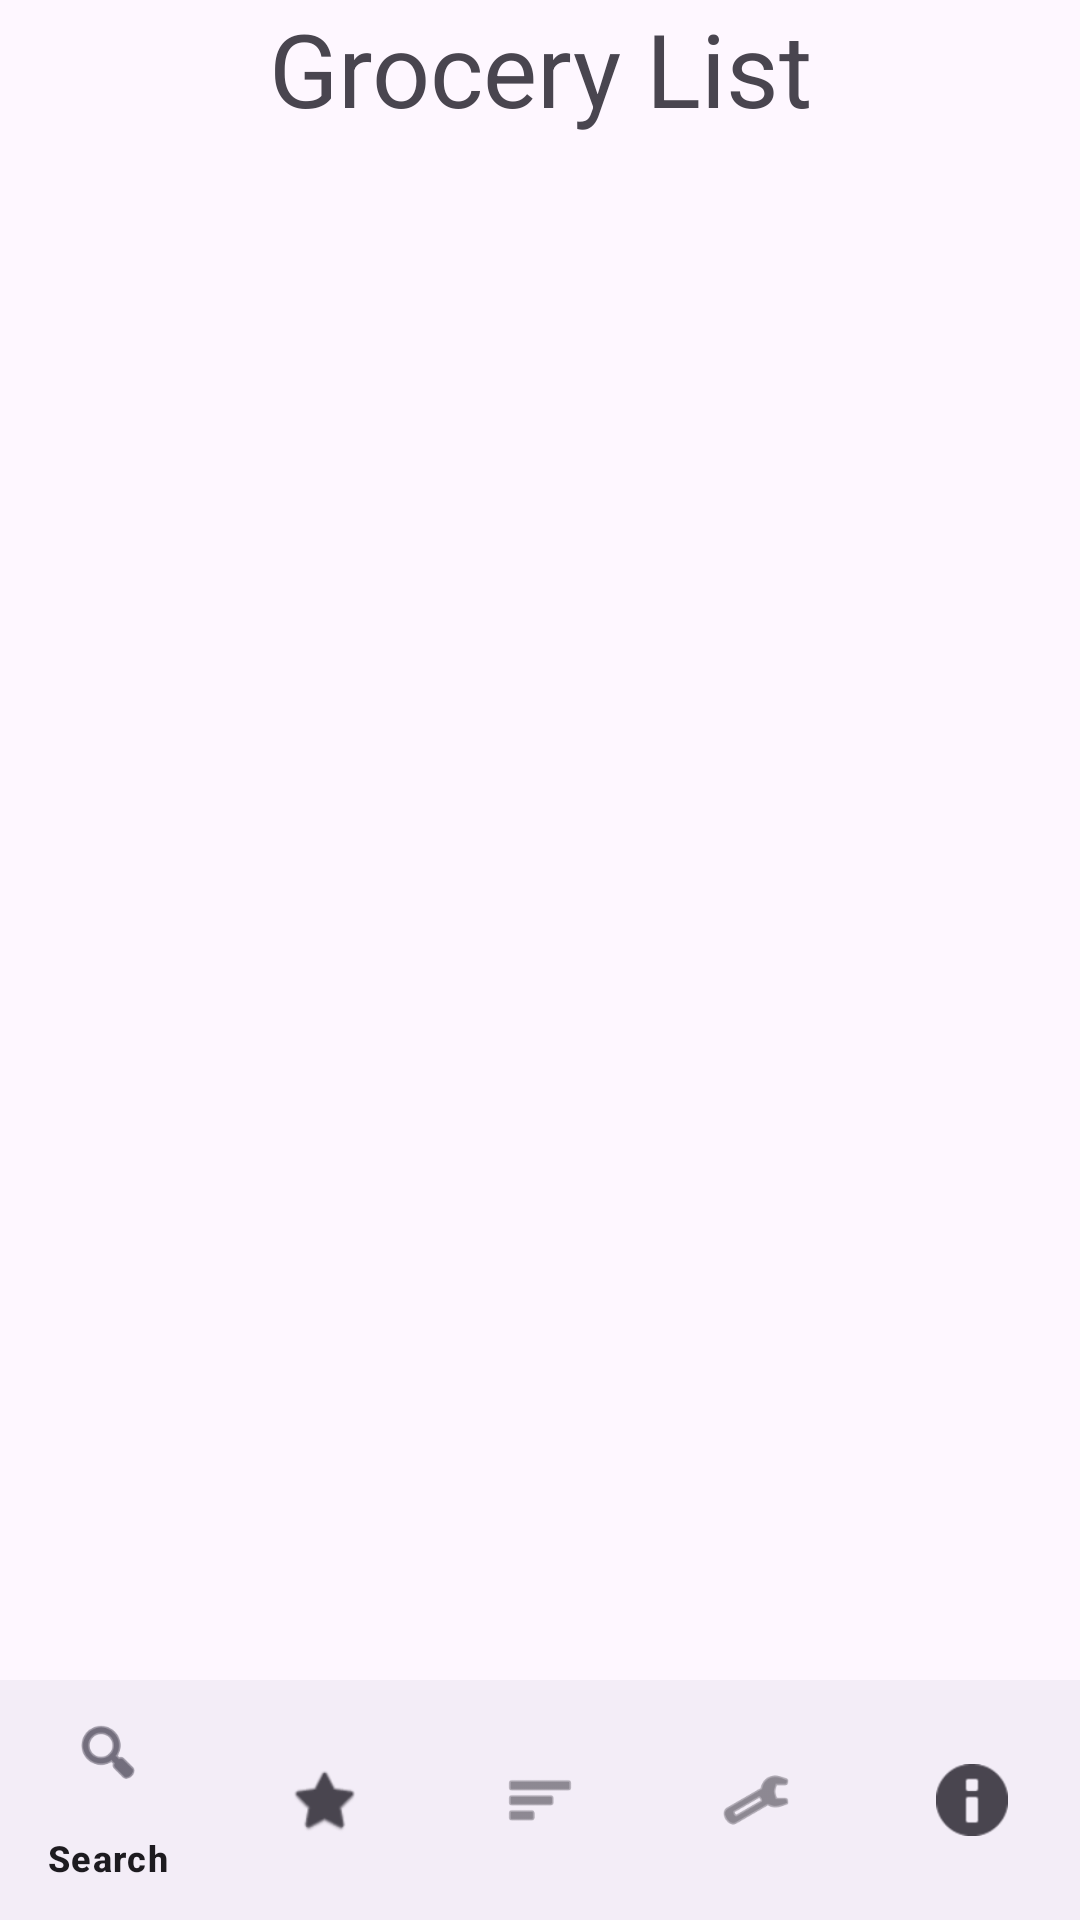

Android layout source for this screen:
<!-- AndroidManifest.xml: application theme Theme.RecipeShopAppVersion -->
<!-- res/layout/activity_grocery.xml -->
<?xml version="1.0" encoding="utf-8"?>
<androidx.constraintlayout.widget.ConstraintLayout xmlns:android="http://schemas.android.com/apk/res/android"
    xmlns:app="http://schemas.android.com/apk/res-auto"
    xmlns:tools="http://schemas.android.com/tools"
    android:id="@+id/grocery_layout"
    android:layout_width="match_parent"
    android:layout_height="match_parent"
    tools:context=".Activity.AboutActivity"
    >

    <RelativeLayout
        android:layout_width="match_parent"
        android:layout_height="0dp"
        app:layout_constraintBottom_toTopOf="@+id/bottomNavigationView"
        app:layout_constraintEnd_toEndOf="parent"
        app:layout_constraintStart_toStartOf="parent"
        app:layout_constraintTop_toTopOf="parent">

        <TextView
            android:id="@+id/groceryTitle"
            android:layout_width="match_parent"
            android:layout_height="wrap_content"
            android:text="@string/grocery_list_label"
            android:textAlignment="center"
            android:textSize="34sp" />
    </RelativeLayout>

    <com.google.android.material.bottomnavigation.BottomNavigationView
        android:id="@+id/bottomNavigationView"
        android:layout_width="match_parent"
        android:layout_height="wrap_content"
        app:layout_constraintBottom_toBottomOf="parent"
        app:layout_constraintEnd_toEndOf="parent"
        app:layout_constraintStart_toStartOf="parent"
        app:menu="@menu/bottom_navigation_menu"/>
</androidx.constraintlayout.widget.ConstraintLayout>
<!-- resources referenced by this layout -->
<resources>
  <string name="grocery_list_label">Grocery List</string>
  <style name="Theme.RecipeShopAppVersion" parent="Base.Theme.RecipeShopAppVersion" />
  <style name="Base.Theme.RecipeShopAppVersion" parent="Theme.Material3.DayNight.NoActionBar">
          
          
      </style>
</resources>
